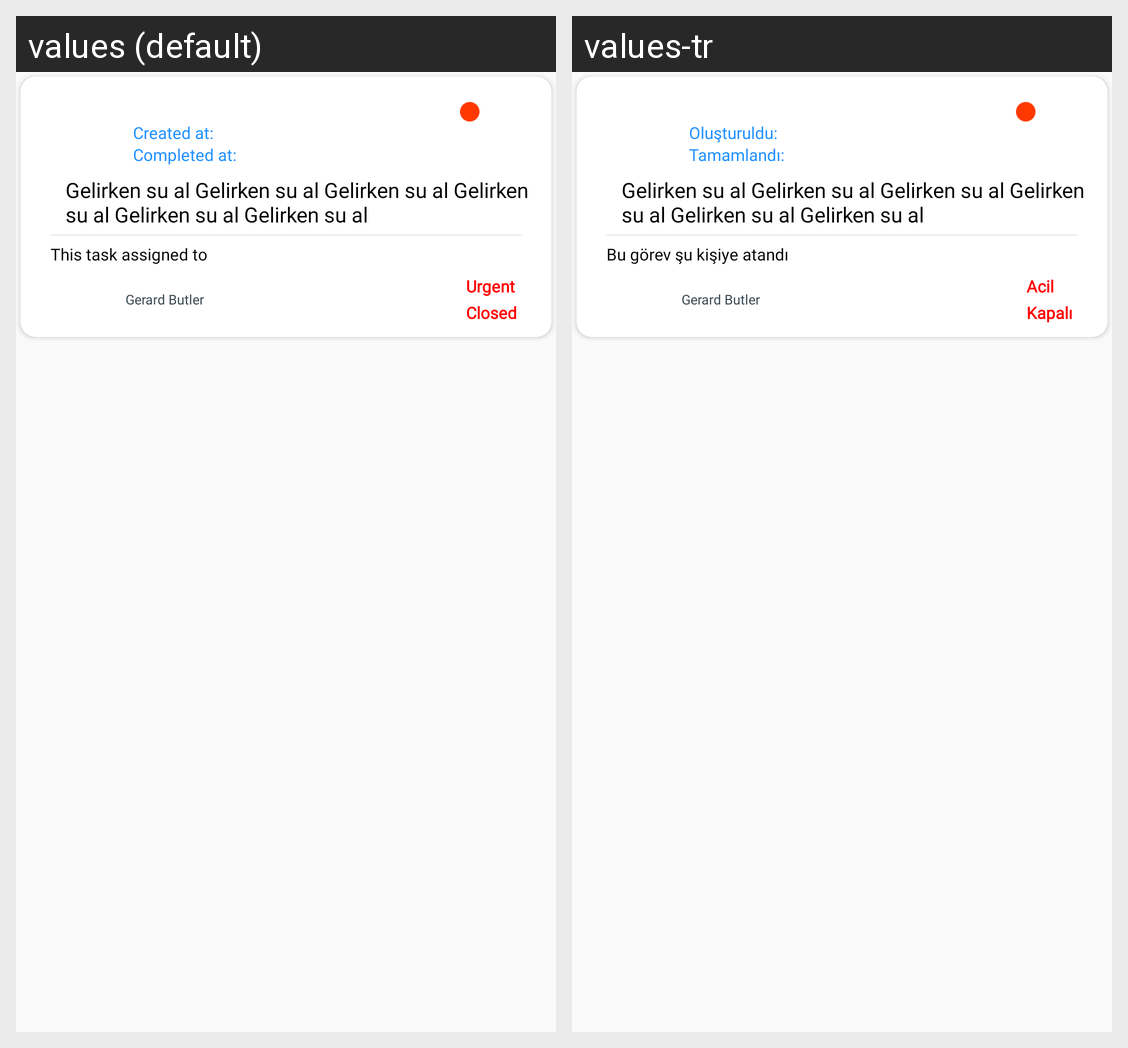

Here is an Android app screen in its default locale and in the app's own translations. Write out the translated-string differences for the strings that appear on this screen.
Android screen res/layout/task_assigned_to_user_item.xml rendered under 2 locales, left to right: values (default), values-tr. Device: Nexus 5 (rendered at 1080×1920; each locale shown at half size, 540×960, under a caption strip naming it); theme AppTheme.
Strings drawn on this screen, with the default value and each locale's value (text and hints the layout hard-codes, and strings that could not be matched under every locale, appear in the picture but are not listed):

createdAt
  values: Created at:
  values-tr: Oluşturuldu:

completedAt
  values: Completed at:
  values-tr: Tamamlandı:

thisTaskAssignedTo
  values: This task assigned to
  values-tr: Bu görev şu kişiye atandı

urgent
  values: Urgent
  values-tr: Acil

closed
  values: Closed
  values-tr: Kapalı
